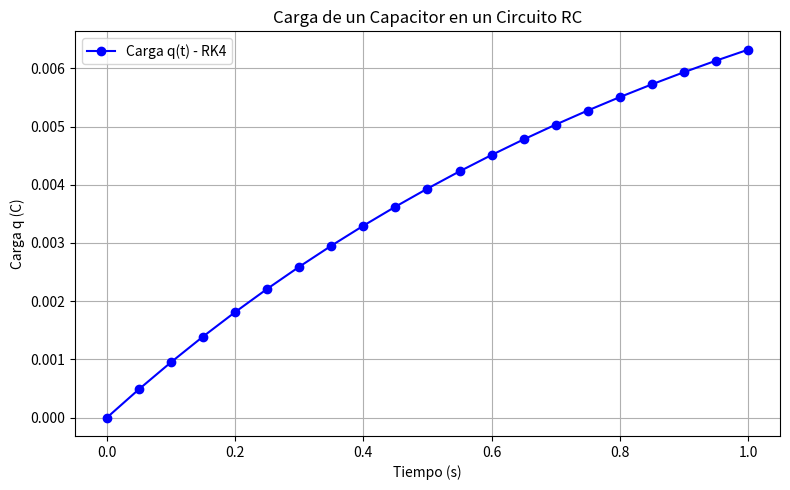

Reproduce this figure in Python.
# [redacted]
import numpy as np
import matplotlib.pyplot as plt

# Parámetros del circuito
V = 10      # Voltios
R = 1000    # Ohmios
C = 0.001   # Faradios
q0 = 0      # Carga inicial
t0 = 0      # Tiempo inicial
t_end = 1   # Tiempo final
h = 0.05    # Paso de integración

# Definición de la EDO: dq/dt = (V - q/C) / R
def f(t, q):
    return (V - q / C) / R

# Método de Runge-Kutta de cuarto orden
def runge_kutta_4(f, t0, q0, t_end, h):
    t_vals = [t0]
    q_vals = [q0]
    
    t = t0
    q = q0
    
    print(f"{'t (s)':>8} {'q (C)':>15}")
    print("-" * 28)
    print(f"{t:8.2f} {q:15.6f}")
    
    while t < t_end:
        k1 = f(t, q)
        k2 = f(t + h/2, q + h/2 * k1)
        k3 = f(t + h/2, q + h/2 * k2)
        k4 = f(t + h, q + h * k3)
        
        q += h * (k1 + 2*k2 + 2*k3 + k4) / 6
        t += h
        
        t_vals.append(t)
        q_vals.append(q)
        
        print(f"{t:8.2f} {q:15.6f}")
    
    return t_vals, q_vals

# Llamada al método de Runge-Kutta
t_vals, q_vals = runge_kutta_4(f, t0, q0, t_end, h)

# Graficar la carga q(t)
plt.figure(figsize=(8,5))
plt.plot(t_vals, q_vals, 'bo-', label="Carga q(t) - RK4")
plt.xlabel("Tiempo (s)")
plt.ylabel("Carga q (C)")
plt.title("Carga de un Capacitor en un Circuito RC")
plt.grid(True)
plt.legend()
plt.tight_layout()
plt.show()

